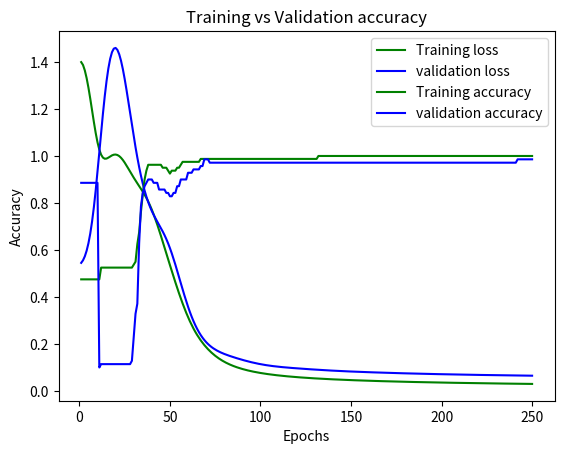

Write Python code to recreate this figure.
import numpy as np
import matplotlib.pyplot as plt
import random
import seaborn as sns
import pandas as pd
import math

def generateDatapoints():
    np.random.seed(0)
    
    num_of_datapoints = 100

    means_A = np.ones(2)
    means_A[1] -= 0.7

    sigma_A = 0.2

    means_B = np.zeros(2)
    means_B[1] -= 0.1

    sigma_B = 0.3

    class_A1 = np.random.normal(loc=0, scale=1, size=int(num_of_datapoints/2)) * sigma_A + means_A[0]
    class_A2 = np.random.normal(loc=0, scale=1, size=int(num_of_datapoints/2)) * sigma_A + means_A[1]
    class_A = [class_A1, class_A2]

    class_B1 = np.random.normal(loc=0, scale=1, size=num_of_datapoints) * sigma_B + means_B[0]
    class_B2 = np.random.normal(loc=0, scale=1, size=num_of_datapoints) * sigma_B + means_B[1]
    class_B = [class_B1, class_B2]

    return num_of_datapoints, class_A, class_B

def plot(X, y, X1, y1):
    plt.scatter(X, y, color='r')
    plt.scatter(X1, y1, color='g')
    plt.xlabel('x')
    plt.ylabel('y')
    plt.show()
 
def plot_loss(loss_train, loss_val, num_epochs):
    epochs = range(1, num_epochs + 1)
    plt.plot(epochs, loss_train, 'g', label='Training loss')
    plt.plot(epochs, loss_val, 'b', label='validation loss')
    plt.title('Training vs Validation loss')
    plt.xlabel('Epochs')
    plt.ylabel('Loss')
    plt.legend()
    plt.show()

def plot_accuracy(acc_train, acc_val, num_epochs):
    epochs = range(1, num_epochs + 1)
    plt.plot(epochs, acc_train, 'g', label='Training accuracy')
    plt.plot(epochs, acc_val, 'b', label='validation accuracy')
    plt.title('Training vs Validation accuracy')
    plt.xlabel('Epochs')
    plt.ylabel('Accuracy')
    plt.legend()
    plt.show()
 
def activation(x):
    out = 2/(1 + np.exp(-x)) - 1
    return out

def activation_der(x):
    out = (1 + x) * (1 - x) / 2
    return out

def forward_pass(x, W1, W2):
    # input layer
    h1 = np.matmul(W1, np.transpose(x))
    o1 = activation(h1)
    
    # hidden layer
    O1 = np.ones([o1.shape[0] + 1, o1.shape[1]])
    O1[:-1, :] = o1
    o1 = O1
    h2 = np.matmul(W2, o1)
    o2 = activation(h2)
    
    return h1, o1, h2, o2

def backward_pass(lr, x, h1, o1, h2, o2, t, W1, W2, dW1, dW2, alpha):
    # hidden layer
    delta_hidden = np.multiply((o2[0] - t), activation_der(o2[0]))
    theta = (1 - alpha) * np.matmul(delta_hidden, np.transpose(o1))
    dW2 = alpha * dW2 -lr * theta

    # output layer
    delta_hidden = delta_hidden.reshape(len(delta_hidden), 1)
    # delta_output = np.multiply(np.matmul(np.transpose(W2).shape,  np.transpose(delta_hidden).shape), activation_der(o1))
    delta_output = np.multiply(np.matmul(np.transpose(W2), np.transpose(delta_hidden)), activation_der(o1))
    theta = (1 - alpha) * np.matmul(delta_output, x)
    dW1 = alpha * dW1 -lr * theta

    # weight update
    W2[0] = W2[0] + dW2
    W1 = W1 + dW1[:len(dW1) - 1]

    return W1, W2, dW1, dW2

def MSE(t, o2):
    loss = np.dot((t - o2), (t - o2)) / t.shape[0]
    return loss

def MSE2(t, o2, dim):
    loss = np.dot((t - o2), (t - o2)) / dim
    return loss

def mlp(hidden_nodes):
    num_epochs = 250
    lr = 0.01
    num_of_datapoints, class_A, class_B = generateDatapoints()
    x_axis = [class_A[0], class_B[0]]
    y_axis = [class_A[1], class_B[1]]
    losses = np.zeros(num_epochs)
    val_losses = np.zeros(num_epochs)
    accuracies = np.zeros(num_epochs)
    val_accuracies = np.zeros(num_epochs)
    momentum_coef = 0.9
    training_percentage = 0.8
    num_crossval_runs = 1
    batch_mode = 1
    
    class_A_all = [class_A[0], class_A[1], -np.ones(int(num_of_datapoints/2))]
    class_B_all = [class_B[0], class_B[1], np.ones(num_of_datapoints)]

    plot(class_A[0], class_A[1], class_B[0], class_B[1])
    dataset = np.transpose(np.concatenate((class_A_all, class_B_all), axis=1))
    np.random.shuffle(dataset)
    target_whole = dataset[:,2].copy()
    dataset[:,2] = 1

    d_train = int(training_percentage * 1.5 * num_of_datapoints)
    data = dataset[0:d_train,:]
    val_data = dataset[d_train:,:]
    target = target_whole[0:d_train]
    val_target = target_whole[d_train:]
    
    for _ in range(0, num_crossval_runs):
        W1 = np.random.rand(hidden_nodes - 1, 3)
        W2 = np.random.rand(1, hidden_nodes)
        dW1 = 0
        dW2 = 0
        
        for epoch in range(0, num_epochs):
            ### --------------- TRAINING --------------- ##
            h1, o1, h2, o2 = forward_pass(data, W1, W2)

            if(batch_mode == 1):
                loss = MSE(target, o2[0])
                losses[epoch] += loss
            else:
                loss = 0
                for d in range(0, int(1.5 * training_percentage * num_of_datapoints)):
                    point_loss = MSE2(target[d], o2[0][d], target.shape[0])
                    loss += point_loss
                losses[epoch] += loss

            accuracy = np.sum(np.abs(o2 - target) < 1) / target.shape[0]
            accuracies[epoch] += accuracy

            W1, W2, dW1, dW2 = backward_pass(lr, data, h1, o1, h2, o2, target, W1, W2, dW1, dW2, momentum_coef)

            ### --------------- VALIDATION --------------- ##
            h1, o1, h2, o2 = forward_pass(val_data, W1, W2)

            if (batch_mode == 1):
                loss = MSE(val_target, o2[0])
                val_losses[epoch] += loss
            else:
                loss = 0
                for d in range(0, int(1.5 * (1-training_percentage) * num_of_datapoints)):
                    point_loss = MSE2(val_target[d], o2[0][d], val_target.shape[0])
                    loss += point_loss
                val_losses[epoch] += loss

            accuracy = np.sum(np.abs(o2 - val_target) < 1) / val_target.shape[0]
            val_accuracies[epoch] += accuracy
    
    losses /= num_crossval_runs
    val_losses /= num_crossval_runs
    accuracies /= num_crossval_runs
    val_accuracies /= num_crossval_runs
    losses = np.ndarray.tolist(losses)
    val_losses = np.ndarray.tolist(val_losses)
    accuracies = np.ndarray.tolist(accuracies)
    val_accuracies = np.ndarray.tolist(val_accuracies)

    ### --------------- EVALUATION --------------- ##
    print("Average loss per epoch", losses, val_losses)
    plot_loss(losses, val_losses, num_epochs)

    print("Average accuracy per epoch", accuracies, val_accuracies)
    plot_accuracy(accuracies, val_accuracies, num_epochs)


def mlp_less1(hidden_nodes):
    num_epochs = 250
    lr = 0.01
    num_of_datapoints, class_A, class_B = generateDatapoints()
    x_axis = [class_A[0], class_B[0]]
    y_axis = [class_A[1], class_B[1]]
    losses = np.zeros(num_epochs)
    val_losses = np.zeros(num_epochs)
    accuracies = np.zeros(num_epochs)
    val_accuracies = np.zeros(num_epochs)
    momentum_coef = 0.9
    training_percentage = 0.8
    num_crossval_runs = 1
    batch_mode = 1

    class_A_all = [class_A[0], class_A[1], -np.ones(int(num_of_datapoints / 2))]
    class_B_all = [class_B[0], class_B[1], np.ones(num_of_datapoints)]

    # plot(class_A[0], class_A[1], class_B[0], class_B[1])
    data_whole = np.transpose(np.concatenate((class_A_all, class_B_all), axis=1))

    startA = random.randrange(0, int(num_of_datapoints / 2) - int(num_of_datapoints / 8))
    newvalA = data_whole[startA:startA + int(num_of_datapoints / 8),:]
    target_newvalA = newvalA[:,2].copy()
    newvalA[:,2] = 1

    startB = int(num_of_datapoints / 2) + random.randrange(0, int(num_of_datapoints) - int(num_of_datapoints / 4))
    newvalB = data_whole[startB:startB + int(num_of_datapoints / 4),:]
    target_newvalB = newvalB[:, 2].copy()
    newvalB[:, 2] = 1

    newD1 = data_whole[0:startA, :]
    newD2 = data_whole[startA + int(num_of_datapoints / 8):startB,:]
    newD3 = data_whole[startB + int(num_of_datapoints / 4):,:]
    dataset = np.concatenate((newD1, newD2, newD3), axis=0)

    np.random.shuffle(dataset)
    target_whole = dataset[:, 2].copy()
    dataset[:, 2] = 1

    d_train = int(training_percentage * dataset.shape[0])
    data = dataset[0:d_train, :]
    val_init = dataset[d_train:, :]
    target = target_whole[0:d_train]
    val_target_init = target_whole[d_train:]

    val_data = np.concatenate((val_init, newvalA, newvalB), axis=0)
    val_target = np.concatenate((val_target_init, target_newvalA, target_newvalB), axis=0)

    for _ in range(0, num_crossval_runs):
        W1 = np.random.rand(hidden_nodes - 1, 3)
        W2 = np.random.rand(1, hidden_nodes)
        dW1 = 0
        dW2 = 0

        for epoch in range(0, num_epochs):
            ### --------------- TRAINING --------------- ##
            h1, o1, h2, o2 = forward_pass(data, W1, W2)

            if (batch_mode == 1):
                loss = MSE(target, o2[0])
                losses[epoch] += loss
            else:
                loss = 0
                for d in range(0, int(data.shape[0])):
                    point_loss = MSE2(target[d], o2[0][d], target.shape[0])
                    loss += point_loss
                losses[epoch] += loss

            accuracy = np.sum(np.abs(o2 - target) < 1) / target.shape[0]
            accuracies[epoch] += accuracy

            W1, W2, dW1, dW2 = backward_pass(lr, data, h1, o1, h2, o2, target, W1, W2, dW1, dW2, momentum_coef)

            ### --------------- VALIDATION --------------- ##
            h1, o1, h2, o2 = forward_pass(val_data, W1, W2)

            if (batch_mode == 1):
                loss = MSE(val_target, o2[0])
                val_losses[epoch] += loss
            else:
                loss = 0
                for d in range(0, int(val_data.shape[0])):
                    point_loss = MSE2(val_target[d], o2[0][d], val_target.shape[0])
                    loss += point_loss
                val_losses[epoch] += loss

            accuracy = np.sum(np.abs(o2 - val_target) < 1) / val_target.shape[0]
            val_accuracies[epoch] += accuracy

    losses /= num_crossval_runs
    val_losses /= num_crossval_runs
    accuracies /= num_crossval_runs
    val_accuracies /= num_crossval_runs
    losses = np.ndarray.tolist(losses)
    val_losses = np.ndarray.tolist(val_losses)
    accuracies = np.ndarray.tolist(accuracies)
    val_accuracies = np.ndarray.tolist(val_accuracies)

    ### --------------- EVALUATION --------------- ##
    print("Average loss per epoch", losses, val_losses)
    plot_loss(losses, val_losses, num_epochs)

    print("Average accuracy per epoch", accuracies, val_accuracies)
    plot_accuracy(accuracies, val_accuracies, num_epochs)

def mlp_less2(hidden_nodes):
    num_epochs = 250
    lr = 0.01
    num_of_datapoints, class_A, class_B = generateDatapoints()
    x_axis = [class_A[0], class_B[0]]
    y_axis = [class_A[1], class_B[1]]
    losses = np.zeros(num_epochs)
    val_losses = np.zeros(num_epochs)
    accuracies = np.zeros(num_epochs)
    val_accuracies = np.zeros(num_epochs)
    momentum_coef = 0.9
    training_percentage = 0.8
    num_crossval_runs = 1
    batch_mode = 1

    class_A_all = [class_A[0], class_A[1], -np.ones(int(num_of_datapoints / 2))]
    class_B_all = [class_B[0], class_B[1], np.ones(num_of_datapoints)]

    # plot(class_A[0], class_A[1], class_B[0], class_B[1])
    data_whole = np.transpose(np.concatenate((class_A_all, class_B_all), axis=1))

    startA = random.randrange(0, int(num_of_datapoints / 2) - int(num_of_datapoints / 4))
    newvalA = data_whole[startA:startA + int(num_of_datapoints / 4),:]
    target_newvalA = newvalA[:,2].copy()
    newvalA[:,2] = 1

    newD1 = data_whole[0:startA, :]
    newD2 = data_whole[startA + int(num_of_datapoints / 4):,:]
    dataset = np.concatenate((newD1, newD2), axis=0)

    np.random.shuffle(dataset)
    target_whole = dataset[:, 2].copy()
    dataset[:, 2] = 1

    d_train = int(training_percentage * dataset.shape[0])
    data = dataset[0:d_train, :]
    val_init = dataset[d_train:, :]
    target = target_whole[0:d_train]
    val_target_init = target_whole[d_train:]

    val_data = np.concatenate((val_init, newvalA), axis=0)
    val_target = np.concatenate((val_target_init, target_newvalA), axis=0)

    for _ in range(0, num_crossval_runs):
        W1 = np.random.rand(hidden_nodes - 1, 3)
        W2 = np.random.rand(1, hidden_nodes)
        dW1 = 0
        dW2 = 0

        for epoch in range(0, num_epochs):
            ### --------------- TRAINING --------------- ##
            h1, o1, h2, o2 = forward_pass(data, W1, W2)

            if (batch_mode == 1):
                loss = MSE(target, o2[0])
                losses[epoch] += loss
            else:
                loss = 0
                for d in range(0, int(data.shape[0])):
                    point_loss = MSE2(target[d], o2[0][d], target.shape[0])
                    loss += point_loss
                losses[epoch] += loss

            accuracy = np.sum(np.abs(o2 - target) < 1) / target.shape[0]
            accuracies[epoch] += accuracy

            W1, W2, dW1, dW2 = backward_pass(lr, data, h1, o1, h2, o2, target, W1, W2, dW1, dW2, momentum_coef)

            ### --------------- VALIDATION --------------- ##
            h1, o1, h2, o2 = forward_pass(val_data, W1, W2)

            if (batch_mode == 1):
                loss = MSE(val_target, o2[0])
                val_losses[epoch] += loss
            else:
                loss = 0
                for d in range(0, int(val_data.shape[0])):
                    point_loss = MSE2(val_target[d], o2[0][d], val_target.shape[0])
                    loss += point_loss
                val_losses[epoch] += loss

            accuracy = np.sum(np.abs(o2 - val_target) < 1) / val_target.shape[0]
            val_accuracies[epoch] += accuracy

    losses /= num_crossval_runs
    val_losses /= num_crossval_runs
    accuracies /= num_crossval_runs
    val_accuracies /= num_crossval_runs
    losses = np.ndarray.tolist(losses)
    val_losses = np.ndarray.tolist(val_losses)
    accuracies = np.ndarray.tolist(accuracies)
    val_accuracies = np.ndarray.tolist(val_accuracies)

    ### --------------- EVALUATION --------------- ##
    print("Average loss per epoch", losses, val_losses)
    plot_loss(losses, val_losses, num_epochs)

    print("Average accuracy per epoch", accuracies, val_accuracies)
    plot_accuracy(accuracies, val_accuracies, num_epochs)

def mlp_less3(hidden_nodes):
    num_epochs = 250
    lr = 0.01
    num_of_datapoints, class_A, class_B = generateDatapoints()
    x_axis = [class_A[0], class_B[0]]
    y_axis = [class_A[1], class_B[1]]
    losses = np.zeros(num_epochs)
    val_losses = np.zeros(num_epochs)
    accuracies = np.zeros(num_epochs)
    val_accuracies = np.zeros(num_epochs)
    momentum_coef = 0.9
    training_percentage = 0.8
    num_crossval_runs = 1
    batch_mode = 1

    class_A_all = [class_A[0], class_A[1], -np.ones(int(num_of_datapoints / 2))]
    class_B_all = [class_B[0], class_B[1], np.ones(num_of_datapoints)]

    # plot(class_A[0], class_A[1], class_B[0], class_B[1])
    data_whole = np.transpose(np.concatenate((class_A_all, class_B_all), axis=1))

    startB = int(num_of_datapoints / 2) + random.randrange(0, int(num_of_datapoints) - int(num_of_datapoints / 2))
    newvalB = data_whole[startB:startB + int(num_of_datapoints / 2), :]
    target_newvalB = newvalB[:, 2].copy()
    newvalB[:, 2] = 1

    newD1 = data_whole[0:startB, :]
    newD2 = data_whole[startB + int(num_of_datapoints / 2):, :]
    dataset = np.concatenate((newD1, newD2), axis=0)

    np.random.shuffle(dataset)
    target_whole = dataset[:, 2].copy()
    dataset[:, 2] = 1

    d_train = int(training_percentage * dataset.shape[0])
    data = dataset[0:d_train, :]
    val_init = dataset[d_train:, :]
    target = target_whole[0:d_train]
    val_target_init = target_whole[d_train:]

    val_data = np.concatenate((val_init, newvalB), axis=0)
    val_target = np.concatenate((val_target_init, target_newvalB), axis=0)

    for _ in range(0, num_crossval_runs):
        W1 = np.random.rand(hidden_nodes - 1, 3)
        W2 = np.random.rand(1, hidden_nodes)
        dW1 = 0
        dW2 = 0

        for epoch in range(0, num_epochs):
            ### --------------- TRAINING --------------- ##
            h1, o1, h2, o2 = forward_pass(data, W1, W2)

            if (batch_mode == 1):
                loss = MSE(target, o2[0])
                losses[epoch] += loss
            else:
                loss = 0
                for d in range(0, int(data.shape[0])):
                    point_loss = MSE2(target[d], o2[0][d], target.shape[0])
                    loss += point_loss
                losses[epoch] += loss

            accuracy = np.sum(np.abs(o2 - target) < 1) / target.shape[0]
            accuracies[epoch] += accuracy

            W1, W2, dW1, dW2 = backward_pass(lr, data, h1, o1, h2, o2, target, W1, W2, dW1, dW2, momentum_coef)

            ### --------------- VALIDATION --------------- ##
            h1, o1, h2, o2 = forward_pass(val_data, W1, W2)

            if (batch_mode == 1):
                loss = MSE(val_target, o2[0])
                val_losses[epoch] += loss
            else:
                loss = 0
                for d in range(0, int(val_data.shape[0])):
                    point_loss = MSE2(val_target[d], o2[0][d], val_target.shape[0])
                    loss += point_loss
                val_losses[epoch] += loss

            accuracy = np.sum(np.abs(o2 - val_target) < 1) / val_target.shape[0]
            val_accuracies[epoch] += accuracy

    losses /= num_crossval_runs
    val_losses /= num_crossval_runs
    accuracies /= num_crossval_runs
    val_accuracies /= num_crossval_runs
    losses = np.ndarray.tolist(losses)
    val_losses = np.ndarray.tolist(val_losses)
    accuracies = np.ndarray.tolist(accuracies)
    val_accuracies = np.ndarray.tolist(val_accuracies)

    ### --------------- EVALUATION --------------- ##
    print("Average loss per epoch", losses, val_losses)
    plot_loss(losses, val_losses, num_epochs)

    print("Average accuracy per epoch", accuracies, val_accuracies)
    plot_accuracy(accuracies, val_accuracies, num_epochs)

mlp_less3(3)